Image classification data set "dataset" (sravyagadiparthi/Micro-Nutrient-Deficiency-Detection on GitHub). Class labels (9): boron deficiency, calcium deficiency, healthy, iron deficiency, magnesium deficiency, manganese deficiency, potassium deficiency, sulphur deficiency, zinc deficiency.

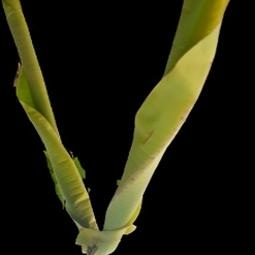
Label: boron deficiency

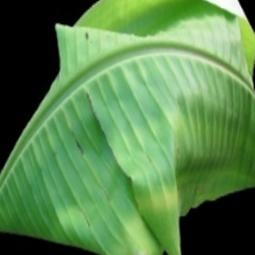
Label: zinc deficiency

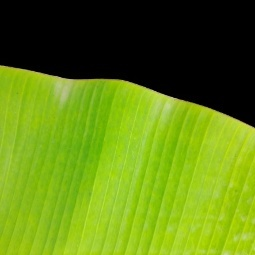
Label: sulphur deficiency

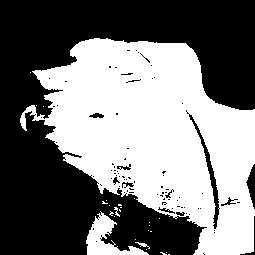
Label: calcium deficiency

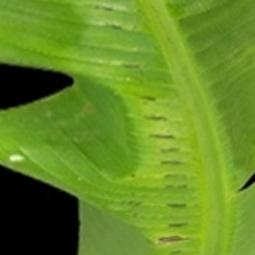
Label: manganese deficiency

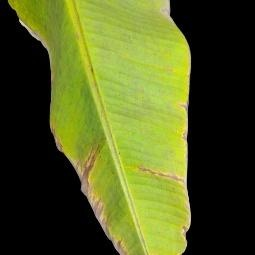
Label: potassium deficiency
